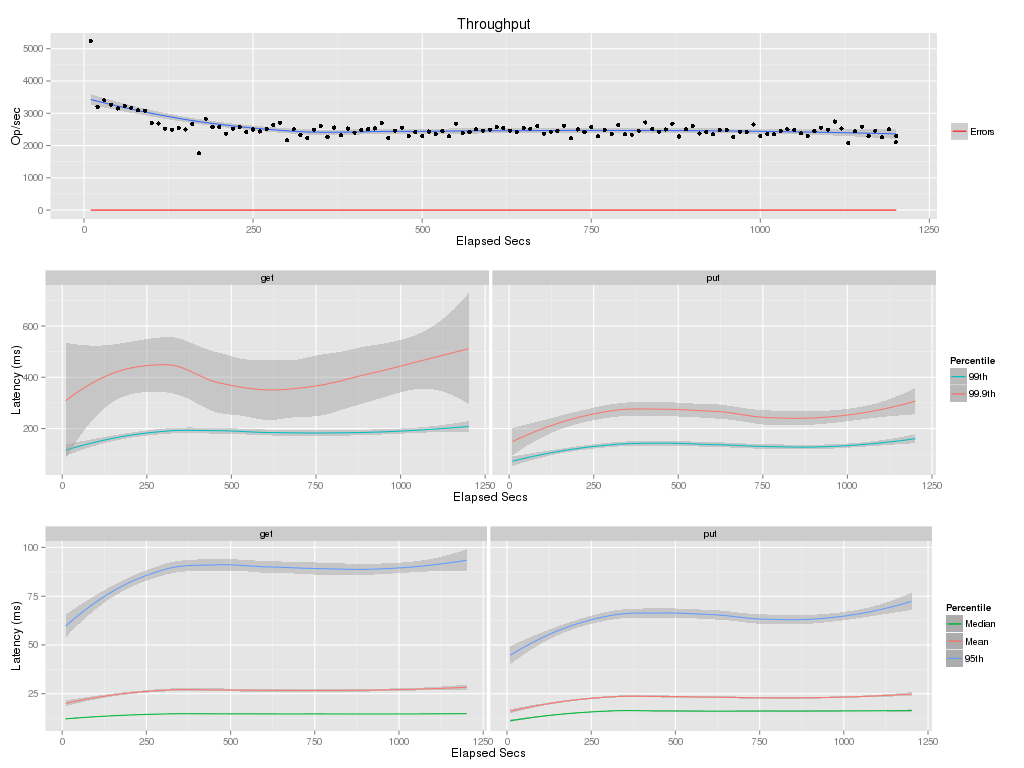

The table this chart was drawn from, first rows:
elapsed, window, total, successful, failed
10, 10, 52376, 52376, 0
20, 10, 31978, 31978, 0
30, 10, 34007, 34007, 0
40, 10, 32644, 32644, 0
50, 10, 31488, 31488, 0
60, 10, 32288, 32288, 0
70, 9.999, 31734, 31734, 0
80, 10, 30951, 30951, 0
90, 10, 30765, 30765, 0
100, 10, 26988, 26988, 0
110, 10, 26820, 26820, 0
120, 10, 25182, 25182, 0
130, 10, 24886, 24886, 0
140, 10, 25421, 25421, 0
150, 10, 24937, 24937, 0
160, 10, 26701, 26701, 0
170, 10, 17618, 17618, 0
180, 10, 28317, 28315, 2
190, 10, 25736, 25736, 0
200, 10, 25701, 25701, 0
210, 10, 23694, 23694, 0
220, 10, 25197, 25197, 0
230, 10, 25713, 25713, 0
240, 10, 24140, 24140, 0
250, 10, 24963, 24963, 0
260, 10, 24352, 24352, 0
270, 10, 25064, 25064, 0
280, 10, 26430, 26430, 0
290, 10, 27046, 27046, 0
300, 10, 21578, 21578, 0
310, 9.999, 25008, 25008, 0
320, 10, 23339, 23339, 0
330, 10, 22334, 22334, 0
340, 10, 24924, 24924, 0
350, 10, 26074, 26074, 0
360, 10, 22651, 22651, 0
370, 10, 25576, 25576, 0
380, 10, 23192, 23192, 0
390, 10, 25272, 25270, 2
400, 10, 23989, 23987, 2
410, 10, 24867, 24867, 0
420, 10, 25093, 25093, 0
430, 9.999, 25280, 25280, 0
440, 10, 26989, 26989, 0
450, 10, 22392, 22392, 0
460, 10, 24568, 24568, 0
470, 10, 25501, 25501, 0
480, 10, 23011, 23011, 0
490, 10, 24140, 24140, 0
500, 10, 22918, 22918, 0
510, 10, 24328, 24328, 0
520, 10, 23521, 23521, 0
530, 10, 24400, 24400, 0
540, 10, 22837, 22837, 0
550, 10, 26807, 26807, 0
560, 10, 23939, 23939, 0
570, 10, 24197, 24197, 0
580, 10, 24994, 24994, 0
590, 10, 24571, 24571, 0
600, 10, 24938, 24938, 0
... 61 more rows
